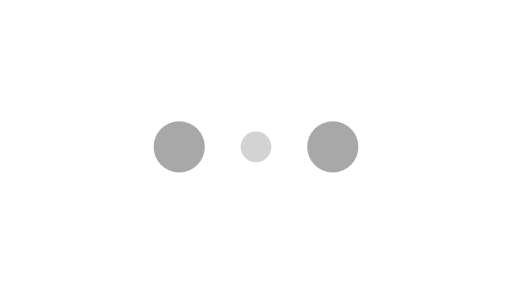
t = 0.00 s
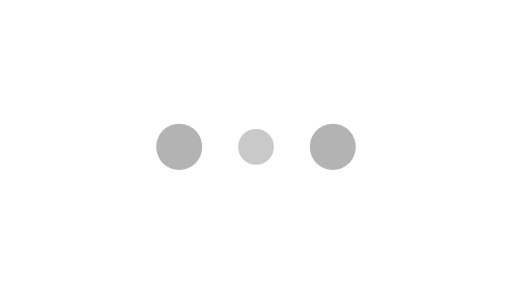
t = 0.10 s
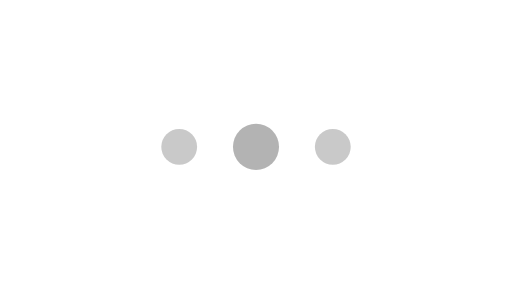
t = 0.30 s
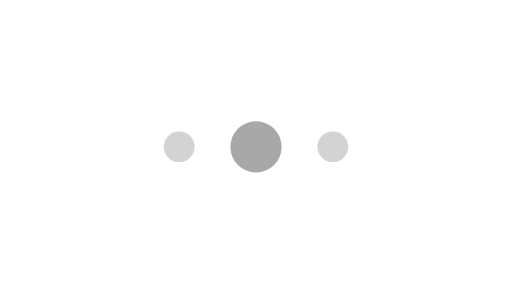
t = 0.40 s
t = 0.50 s: frame unchanged from t = 0.30 s, image omitted
t = 0.70 s: frame unchanged from t = 0.10 s, image omitted

The animated SVG that drew these frames (rendered in a browser with its animation timeline set to each time). Animation: 6 SMIL elements (animate=6); one cycle of 0.80 s, repeats indefinitely.

<svg width="300" height="171" viewBox="0 0 300 171" xmlns="http://www.w3.org/2000/svg" xmlns:sketch="http://www.bohemiancoding.com/sketch/ns"><g sketch:type="MSLayerGroup" transform="translate(90 71)" fill="#a8a8a8"><circle cx="15" cy="15" r="15"><animate attributeName="r" from="15" to="15" begin="0s" dur="0.8s" values="15;9;15" calcMode="linear" repeatCount="indefinite"/><animate attributeName="fill-opacity" from="1" to="1" begin="0s" dur="0.8s" values="1;.5;1" calcMode="linear" repeatCount="indefinite"/></circle><circle cx="60" cy="15" r="9" fill-opacity=".3"><animate attributeName="r" from="9" to="9" begin="0s" dur="0.8s" values="9;15;9" calcMode="linear" repeatCount="indefinite"/><animate attributeName="fill-opacity" from=".5" to=".5" begin="0s" dur="0.8s" values=".5;1;.5" calcMode="linear" repeatCount="indefinite"/></circle><circle cx="105" cy="15" r="15"><animate attributeName="r" from="15" to="15" begin="0s" dur="0.8s" values="15;9;15" calcMode="linear" repeatCount="indefinite"/><animate attributeName="fill-opacity" from="1" to="1" begin="0s" dur="0.8s" values="1;.5;1" calcMode="linear" repeatCount="indefinite"/></circle></g></svg>
